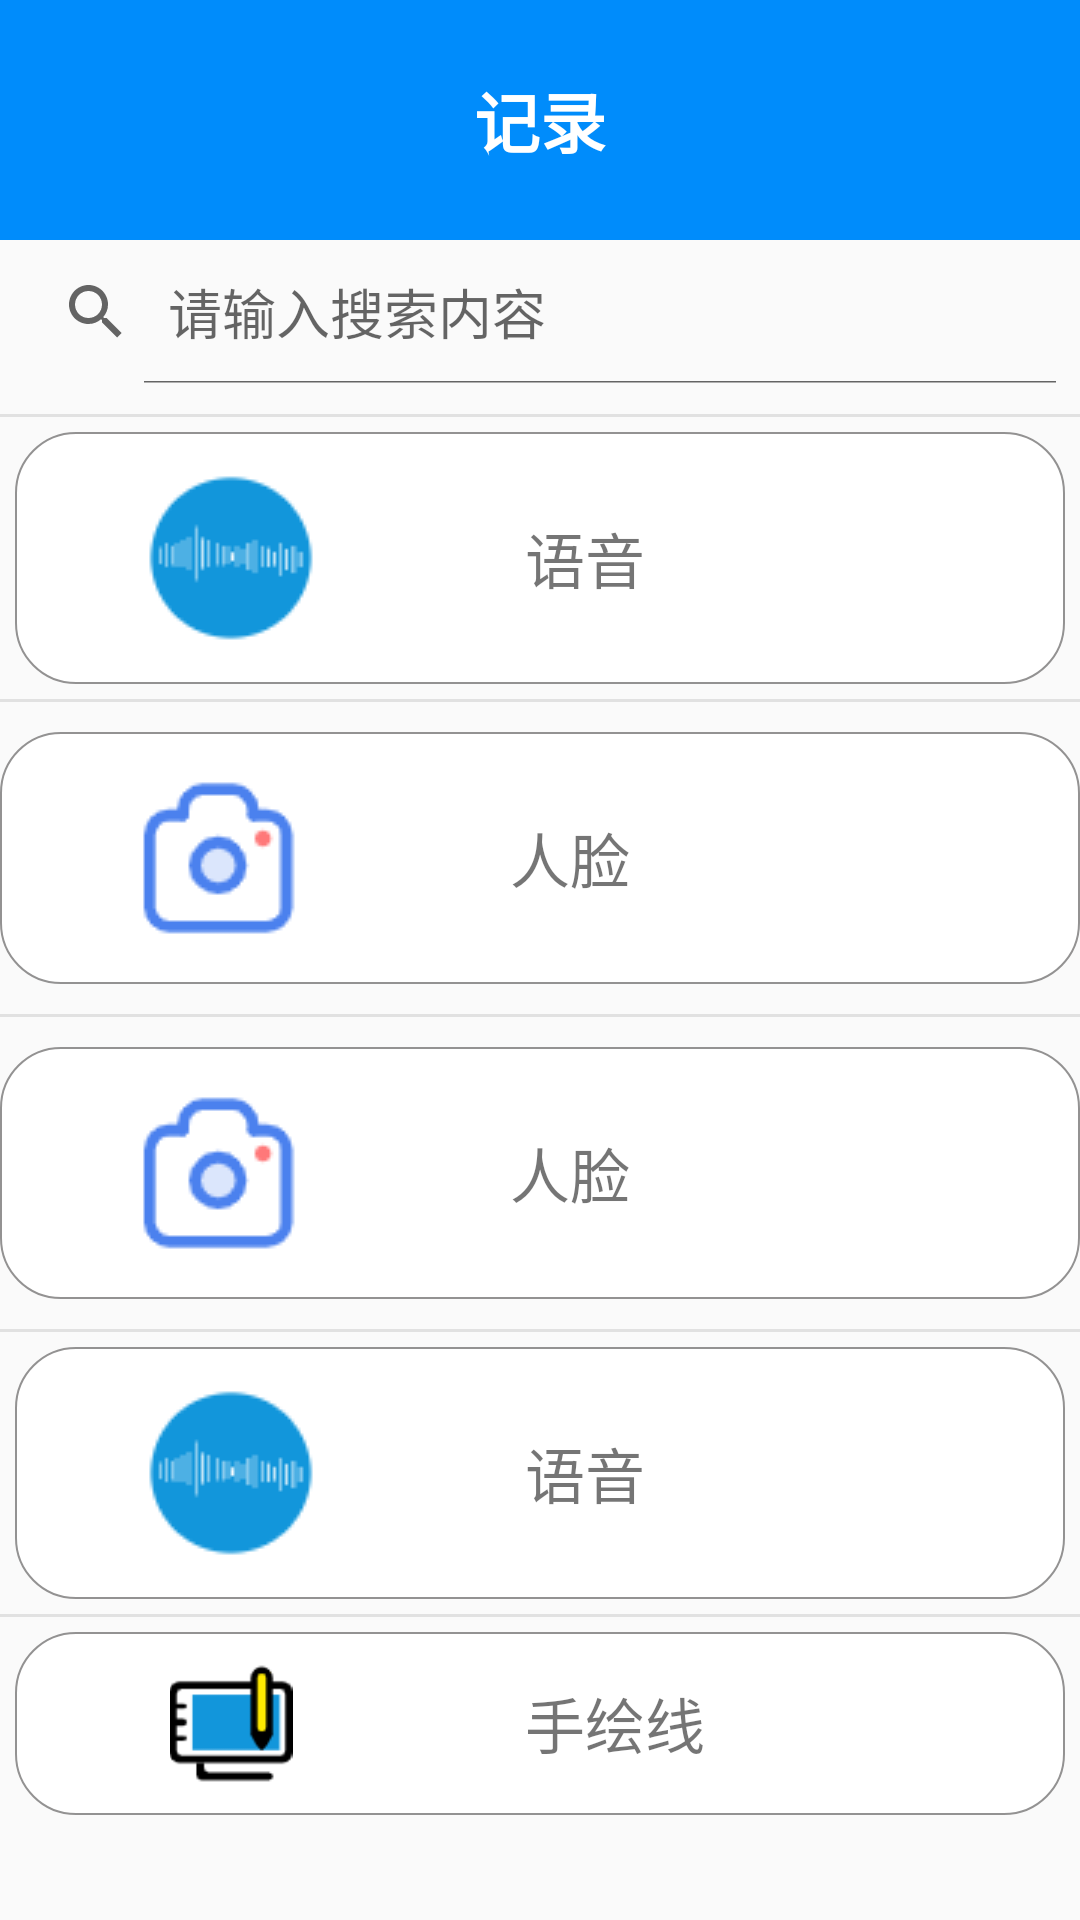

Write the Android layout XML for this screen, with the resource values it uses.
<!-- AndroidManifest.xml: application theme Theme.Parkinson.NoActionBar -->
<!-- res/layout/fragment_memory.xml -->
<?xml version="1.0" encoding="utf-8"?>
<LinearLayout xmlns:android="http://schemas.android.com/apk/res/android"
    xmlns:tools="http://schemas.android.com/tools"
    android:layout_width="match_parent"
    android:layout_height="match_parent"
    android:orientation="vertical"
    tools:context=".fragment.MemoryFragment">

    <androidx.appcompat.widget.Toolbar
        android:id="@+id/toolbar"
        android:layout_width="match_parent"
        android:layout_height="80dp"
        android:layout_alignParentTop="true"
        android:background="@color/blue">
        <TextView
            android:id="@+id/title"
            android:layout_width="wrap_content"
            android:layout_height="wrap_content"
            android:layout_gravity="center"
            android:text="记录"
            android:textColor="@color/white"
            android:textSize="22sp"
            android:textStyle="bold"/>
    </androidx.appcompat.widget.Toolbar>
    <SearchView
     android:id="@+id/searchView"
     android:layout_width="match_parent"
     android:layout_height="wrap_content"
     android:iconifiedByDefault="false"
     android:queryHint="请输入搜索内容" />








    <LinearLayout
        android:layout_width="match_parent"
        android:layout_height="wrap_content"
        android:orientation="vertical"
        android:layout_marginBottom="30dp"
        android:layout_marginTop="10dp">
        <LinearLayout
            android:layout_width="match_parent"
            android:layout_height="1dp"
            android:background="#1A000000"/>
        <RelativeLayout
            android:id="@+id/memory_btn1"
            android:layout_width="match_parent"
            android:layout_height="wrap_content"
            android:layout_marginTop="10dp"
            android:layout_marginBottom="10dp"
            android:background="@drawable/bg"
            android:clickable="true"
            android:layout_margin="5dp">
            <ImageView
                android:layout_width="wrap_content"
                android:layout_height="wrap_content"
                android:src="@mipmap/audio"
                android:layout_centerVertical="true"
                android:layout_marginLeft="20dp"/>
            <TextView
                android:layout_width="wrap_content"
                android:layout_height="wrap_content"
                android:text="语音"
                android:textSize="20sp"
                android:layout_marginLeft="150dp"
                android:layout_centerVertical="true"/>
        </RelativeLayout>

        <LinearLayout
            android:layout_width="match_parent"
            android:layout_height="1dp"
            android:background="#1A000000"/>
        <RelativeLayout
            android:id="@+id/memory_btn2"
            android:layout_width="match_parent"
            android:layout_height="wrap_content"
            android:layout_marginTop="10dp"
            android:layout_marginBottom="10dp"
            android:background="@drawable/bg"
            android:clickable="true">
            <ImageView
                android:layout_width="wrap_content"
                android:layout_height="wrap_content"
                android:src="@mipmap/takephoto"
                android:layout_marginLeft="20dp"
                android:layout_centerVertical="true"/>
            <TextView
                android:layout_width="wrap_content"
                android:layout_height="wrap_content"
                android:text="人脸"
                android:textSize="20sp"
                android:layout_marginLeft="150dp"
                android:layout_centerVertical="true"/>
        </RelativeLayout>
        <LinearLayout
            android:layout_width="match_parent"
            android:layout_height="1dp"
            android:background="#1A000000"/>
        <RelativeLayout
            android:id="@+id/memory_btn3"
            android:layout_width="match_parent"
            android:layout_height="wrap_content"
            android:layout_marginTop="10dp"
            android:layout_marginBottom="10dp"
            android:background="@drawable/bg"
            android:clickable="true">
            <ImageView
                android:layout_width="wrap_content"
                android:layout_height="wrap_content"
                android:src="@mipmap/takephoto"
                android:layout_marginLeft="20dp"
                android:layout_centerVertical="true"/>
            <TextView
                android:layout_width="wrap_content"
                android:layout_height="wrap_content"
                android:text="人脸"
                android:textSize="20sp"
                android:layout_marginLeft="150dp"
                android:layout_centerVertical="true"/>
        </RelativeLayout>
        <LinearLayout
            android:layout_width="match_parent"
            android:layout_height="1dp"
            android:background="#1A000000"/>
        <RelativeLayout
            android:id="@+id/memory_btn4"
            android:layout_width="match_parent"
            android:layout_height="wrap_content"
            android:layout_marginTop="10dp"
            android:layout_marginBottom="10dp"
            android:background="@drawable/bg"
            android:clickable="true"
            android:layout_margin="5dp">
            <ImageView
                android:layout_width="wrap_content"
                android:layout_height="wrap_content"
                android:src="@mipmap/audio"
                android:layout_centerVertical="true"
                android:layout_marginLeft="20dp"/>
            <TextView
                android:layout_width="wrap_content"
                android:layout_height="wrap_content"
                android:text="语音"
                android:textSize="20sp"
                android:layout_marginLeft="150dp"
                android:layout_centerVertical="true"/>
        </RelativeLayout>
        <LinearLayout
            android:layout_width="match_parent"
            android:layout_height="1dp"
            android:background="#1A000000"/>
        <RelativeLayout
            android:id="@+id/memory_btn5"
            android:layout_width="match_parent"
            android:layout_height="wrap_content"
            android:layout_marginTop="10dp"
            android:layout_marginBottom="10dp"
            android:background="@drawable/bg"
            android:clickable="true"
            android:layout_margin="5dp">
            <ImageView
                android:layout_width="wrap_content"
                android:layout_height="wrap_content"
                android:src="@mipmap/hand"
                android:layout_centerVertical="true"
                android:layout_marginLeft="20dp"/>
            <TextView
                android:layout_width="wrap_content"
                android:layout_height="wrap_content"
                android:text="手绘线"
                android:textSize="20sp"
                android:layout_marginLeft="150dp"
                android:layout_centerVertical="true"/>
        </RelativeLayout>

    </LinearLayout>

</LinearLayout>
<!-- resources referenced by this layout -->
<resources>
  <color name="blue">#008CFB</color>
  <color name="white">#FFFFFFFF</color>
  <!-- drawable bg (drawable) -->
  <?xml version="1.0" encoding="utf-8"?>
  <shape xmlns:android="http://schemas.android.com/apk/res/android">
      <corners android:radius="20dp"/>
      <solid android:color="@color/white"/>
      <stroke android:color="@color/grey"
          android:width="0.5dp"/>
      <padding android:left="20dp"
          android:right="20dp"
          android:top="10dp"
          android:bottom="10dp"/>
  </shape>
  <!-- mipmap audio: png bitmap (mipmap, 1697 bytes) -->
  <!-- mipmap hand: png bitmap (mipmap, 1225 bytes) -->
  <!-- mipmap takephoto: png bitmap (mipmap, 1934 bytes) -->
  <style name="Theme.Parkinson.NoActionBar">
          <item name="windowActionBar">false</item>
          <item name="windowNoTitle">true</item>
      </style>
  <color name="grey">#939292</color>
</resources>
